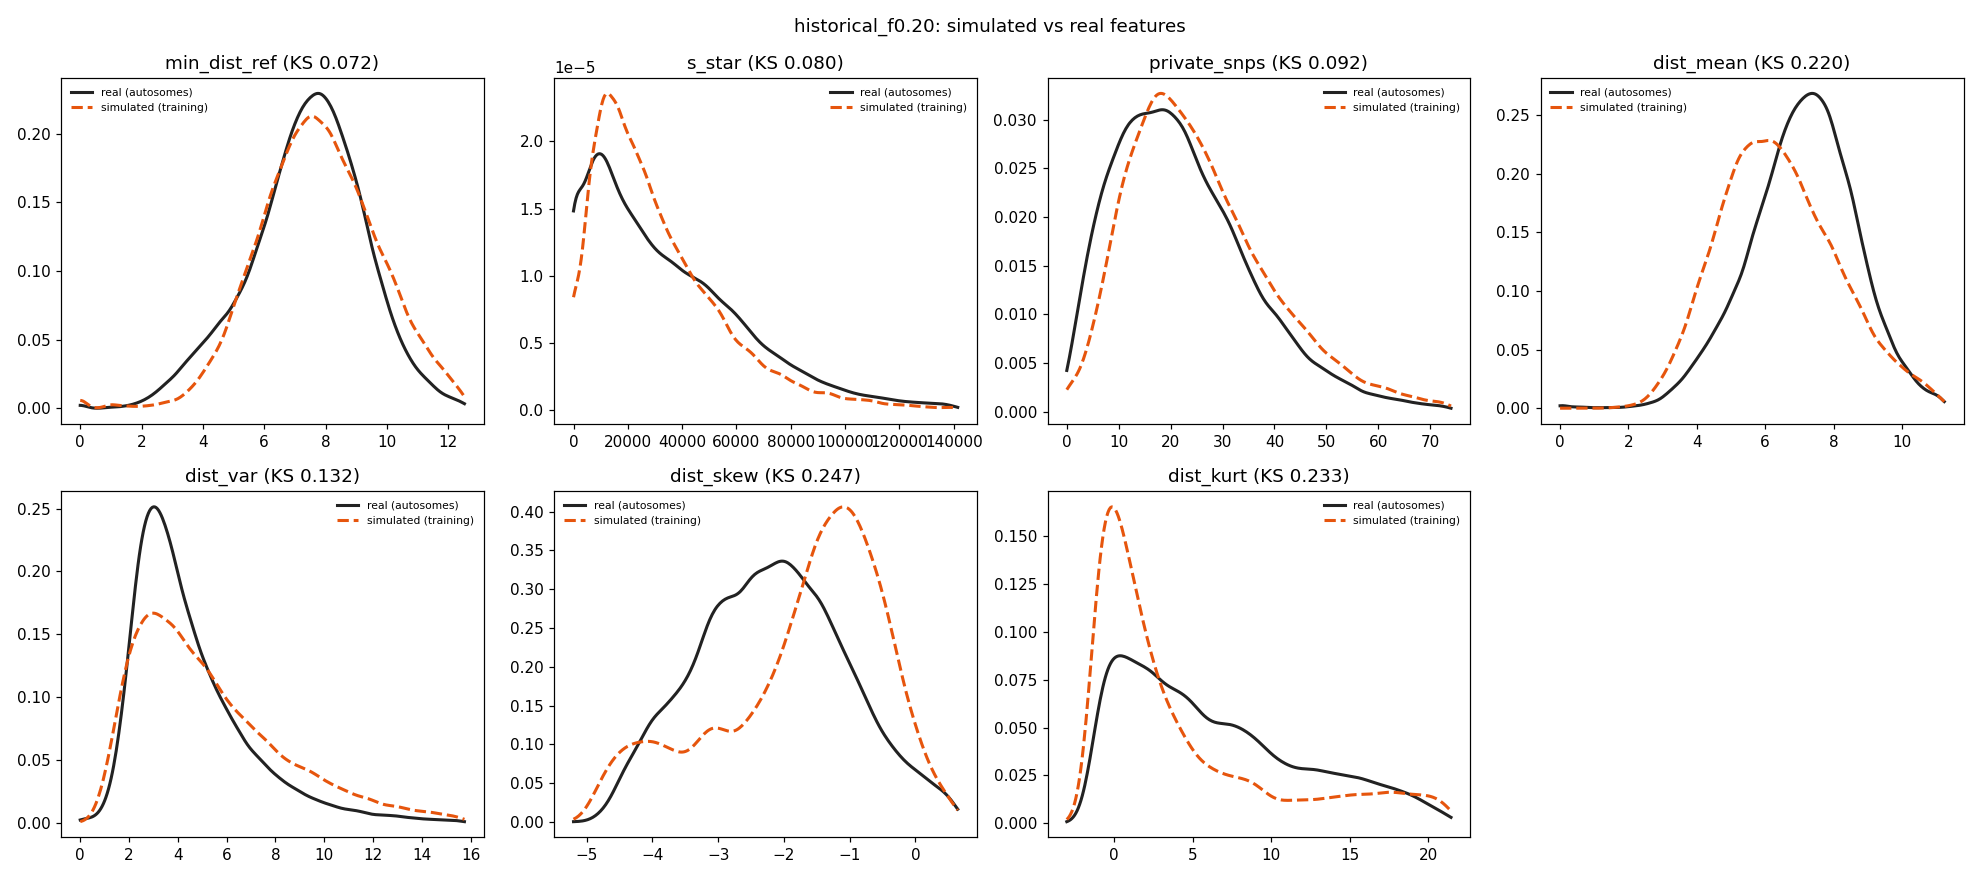

Source data for this figure (header and first rows):
feature	sim_median	real_median	sim_q05	real_q05	sim_q95	real_q95	sim_mean	real_mean	ks
min_dist_ref	7.746	7.55	4.796	4	11.18	10.39	7.821	7.44	0.07249
s_star	25237	27802	5044	0	80777	96988	31556	36289	0.0804
private_snps	24	21	7	4	54	50	26.27	23.53	0.09233
dist_mean	6.287	7.183	3.792	4.441	9.649	9.671	6.448	7.161	0.2203
dist_var	4.621	3.924	1.641	1.865	12.17	9.546	5.476	4.617	0.1317
dist_skew	-1.434	-2.17	-4.292	-4.05	-0.04428	-0.102	-1.718	-2.142	0.2472
dist_kurt	1.814	4.881	-1.143	-0.753	19	17.52	4.426	6.255	0.2329
